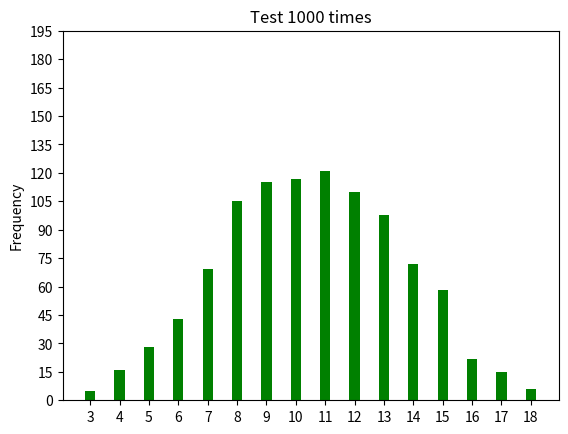

Source code (Python):
# ex8.py
import numpy as np
import matplotlib.pyplot as plt
from random import randint

def dice_generator(times, sides):
    ''' 處理隨機數 '''
    for i in range(times):              
        ranNum = randint(1, sides) + randint(1, sides) + randint(1, sides)          # 產生3個1-6隨機數
        dice.append(ranNum)
def dice_count(sides):
    '''計算1-6個出現次數'''
    for i in range(3, 19):
        frequency = dice.count(i)               # 計算i出現在dice串列的次數
        frequencies.append(frequency)
          
times = 1000                                     # 擲骰子次數
sides = 6                                       # 骰子有幾面
dice = []                                       # 建立擲骰子的串列
frequencies = []                                # 儲存每一面骰子出現次數串列
dice_generator(times, sides)                    # 產生擲骰子的串列
dice_count(sides)                               # 將骰子串列轉成次數串列                          
x = np.arange(16)                              # 長條圖x軸座標
print(frequencies)
width = 0.35                                    # 長條圖寬度
plt.bar(x, frequencies, width, color='g')       # 繪製長條圖
plt.ylabel('Frequency')
plt.title('Test 1000 times')
plt.xticks(x, ('3', '4', '5', '6', '7', '8', '9', '10', '11', '12', '13', '14', '15', '16', '17', '18'))
plt.yticks(np.arange(0, 200, 15))
plt.show()

